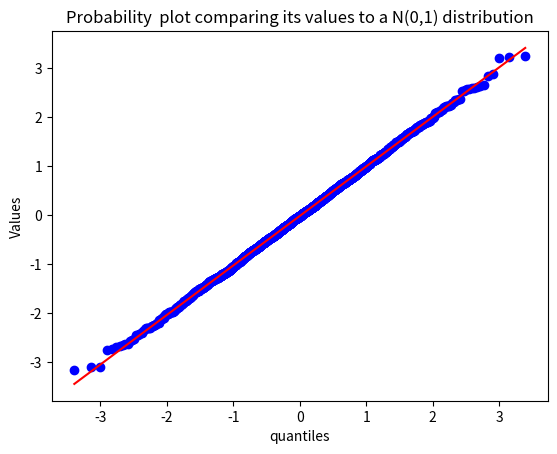

The script that saved this image:
import pandas as pd
import numpy as np
import numpy.random as npr
from numpy.random import Generator, PCG64


# a)
def draw_samples_a(BG, degrees):
    # Create a random number generator using the provided BitGenerator
    rng = Generator(BG)

    # Generate 200 i.i.d. draws from a Student's t-distribution with the specified degrees of freedom
    samples = rng.standard_t(df=degrees, size=200)

    return samples


# Example usage:
bg = PCG64()  # Create a BitGenerator instance
draws = draw_samples_a(
    bg, 6
)  # Generate 200 i.i.d. draws from a t-distribution with 10 degrees of freedom
print(draws)  # Print the generated samples

# b)


def draw_values_b(bg, a, r):
    # Create a random number generator using the provided BitGenerator
    rngb = Generator(bg)

    # Generate a 1-D array of values randomly drawn from a
    # If replace is True, values are drawn with replacement
    # If replace is False, values are drawn without replacement
    drawn_values_b = rngb.choice(a, size=a.shape[0], replace=r)

    return drawn_values_b


# Example usage:
bg = PCG64()
a = np.array([1, 2, 3, 4, 5, 6, 7, 8, 9, 10])
drawn_values_b_t = draw_values_b(bg, a, True)
drawn_values_b_f = draw_values_b(bg, a, False)
print(drawn_values_b_f)  # Print the generated samples
print(drawn_values_b_t)  # Print the generated samples

# c)
import numpy as np
import scipy.stats as stats
import matplotlib.pyplot as plt


def probability_plot(s):
    # Generate a probability plot
    stats.probplot(s, dist="norm", plot=plt)

    # Set the title and labels
    plt.title("Probability  plot comparing its values to a N(0,1) distribution")
    plt.xlabel("quantiles")
    plt.ylabel("Values")

    # Show the plot
    plt.show()


# Example usage:
s = np.random.normal(
    0, 1, 2000
)  
probability_plot(s)  

# d)

from numpy.random import Generator, PCG64
import scipy.stats as stats

def bootstrap_test(bg, a, T):

    rng_d = Generator(bg)
    
    # Initialize the count of rejections
    rejections = 0
    
    # Repeat the bootstrap procedure and the Kolmogorov-Smirnov test T times
    for _ in range(T):
        # Bootstrap from a
        bootstrapped_values = rng_d.choice(a, size=a.shape[0], replace=True)
        
        # Calculate the Kolmogorov-Smirnov test statistic
        D, p = stats.kstest(bootstrapped_values, 'norm')
        
        # If the p-value is less than 0.05, reject H0
        if p < 0.05:
            rejections += 1
    
    # Calculate the fraction of the T simulations where we reject H0 at the 5% significance level
    p = rejections / T
    
    return p

# Example usage:
bg = PCG64()  
a = np.random.normal(0, 1, 2000)  
T = 1000  
p = bootstrap_test(bg, a, T)  
print(p)

# e)Explain briefly for each of the following [10 pts]:•What do your results from part (d) tell you about the size and power of the KS test?


#•Are your results from part (d) consistent with your results from part (c)?
